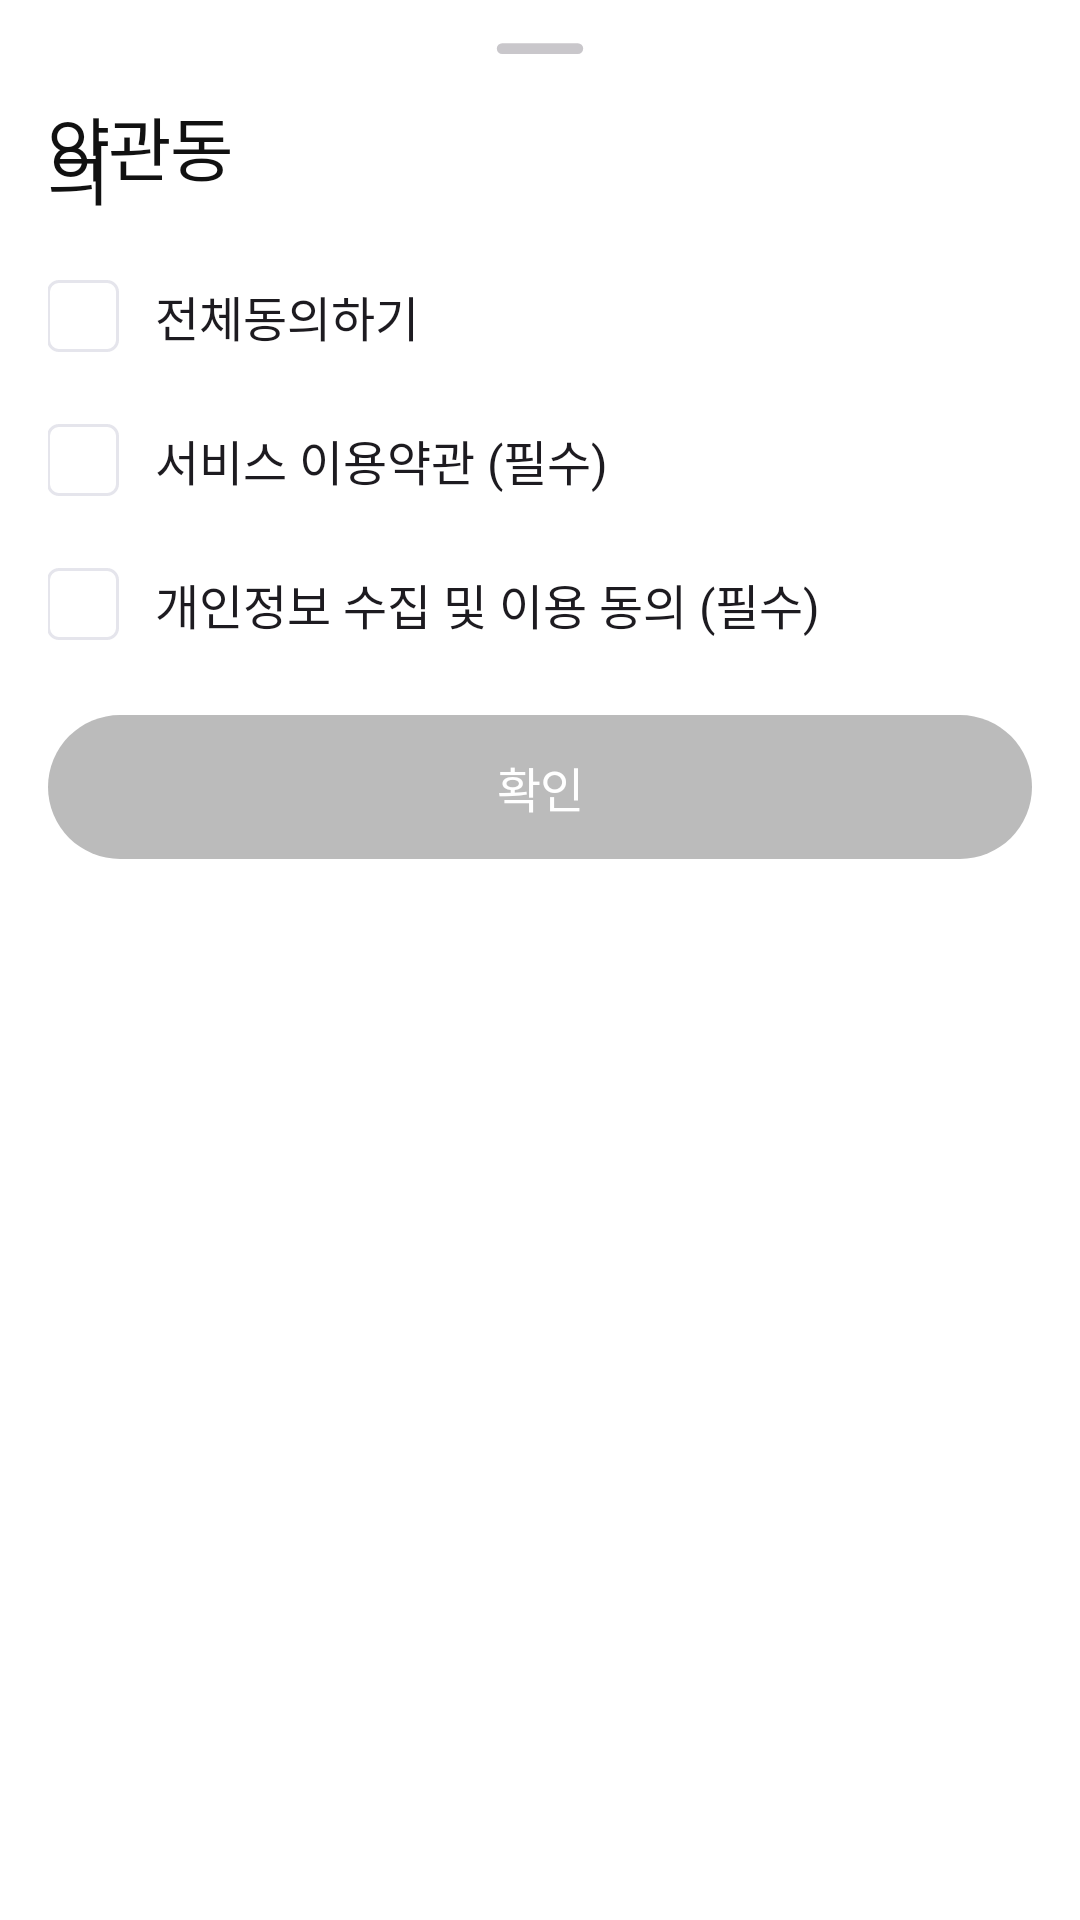

Produce the Android XML layout that renders to this screen, including the resource entries it uses.
<!-- AndroidManifest.xml: application theme Theme.UniVoice -->
<!-- res/layout/bottom_sheet_layout.xml -->
<?xml version="1.0" encoding="utf-8"?>
<layout xmlns:android="http://schemas.android.com/apk/res/android"
    xmlns:app="http://schemas.android.com/apk/res-auto"
    xmlns:tools="http://schemas.android.com/tools">

    <androidx.constraintlayout.widget.ConstraintLayout
        android:id="@+id/cl_bottom_sheet"
        android:layout_width="match_parent"
        android:layout_height="match_parent"
        android:background="@drawable/bg_white_radius_25dp">

        <ImageView
            android:id="@+id/iv_bottom_sheet"
            android:layout_width="wrap_content"
            android:layout_height="wrap_content"
            android:src="@drawable/ic_handle"
            android:layout_marginTop="14dp"
            app:layout_constraintTop_toTopOf="parent"
            app:layout_constraintStart_toStartOf="parent"
            app:layout_constraintEnd_toEndOf="parent" />

        <TextView
            android:id="@+id/tv_bottom_sheet_title"
            android:layout_width="0dp"
            android:layout_height="wrap_content"
            android:text="약관동의"
            android:textColor="@color/font_B01"
            android:textAppearance="@style/TextAppearance.UniVoice.title1Semi"
            android:layout_marginTop="14dp"
            android:layout_marginStart="16dp"
            android:layout_marginEnd="264dp"
            app:layout_constraintStart_toStartOf="parent"
            app:layout_constraintEnd_toEndOf="parent"
            app:layout_constraintTop_toBottomOf="@+id/iv_bottom_sheet"/>

        <CheckBox
            android:id="@+id/checkbox_bottom_sheet_agree_all"
            android:layout_width="0dp"
            android:layout_height="wrap_content"
            android:layout_marginStart="16dp"
            android:layout_marginTop="20dp"
            android:layout_marginEnd="16dp"
            android:lineHeight="20sp"
            android:minHeight="0dp"
            android:padding="0dp"
            android:text="전체동의하기"
            android:textAppearance="@font/pretendard_regular"
            android:textSize="16sp"
            android:button="@android:color/transparent"
            android:drawableStart="@drawable/checkbox_selector"
            android:drawablePadding="12dp"
            app:layout_constraintEnd_toEndOf="parent"
            app:layout_constraintHorizontal_bias="0.0"
            app:layout_constraintStart_toStartOf="parent"
            app:layout_constraintTop_toBottomOf="@id/tv_bottom_sheet_title" />

        <CheckBox
            android:id="@+id/checkbox_bottom_sheet_service"
            android:layout_width="0dp"
            android:layout_height="wrap_content"
            android:text="서비스 이용약관 (필수)"
            android:textSize="16sp"
            android:textFontWeight="400"
            android:lineHeight="20sp"
            android:textAppearance="@font/pretendard_regular"
            android:layout_marginStart="16dp"
            android:layout_marginTop="24dp"
            android:layout_marginEnd="16dp"
            android:minHeight="0dp"
            android:padding="0dp"
            android:button="@android:color/transparent"
            android:drawableStart="@drawable/checkbox_selector"
            android:drawablePadding="12dp"
            app:layout_constraintStart_toStartOf="parent"
            app:layout_constraintEnd_toEndOf="parent"
            app:layout_constraintTop_toBottomOf="@id/checkbox_bottom_sheet_agree_all"/>

        <CheckBox
            android:id="@+id/checkbox_bottom_sheet_use"
            android:layout_width="0dp"
            android:layout_height="wrap_content"
            android:text="개인정보 수집 및 이용 동의 (필수)"
            android:textSize="16sp"
            android:textFontWeight="400"
            android:lineHeight="20sp"
            android:textAppearance="@font/pretendard_regular"
            android:layout_marginStart="16dp"
            android:layout_marginTop="24dp"
            android:layout_marginEnd="16dp"
            android:minHeight="0dp"
            android:padding="0dp"
            android:button="@android:color/transparent"
            android:drawableStart="@drawable/checkbox_selector"
            android:drawablePadding="12dp"
            app:layout_constraintStart_toStartOf="parent"
            app:layout_constraintEnd_toEndOf="parent"
            app:layout_constraintTop_toBottomOf="@id/checkbox_bottom_sheet_service"/>

        <androidx.appcompat.widget.AppCompatButton
            android:id="@+id/btn_bottom_sheet_agree"
            android:layout_width="0dp"
            android:layout_height="wrap_content"
            android:text="확인"
            android:textColor="@color/white"
            android:textAppearance="@style/TextAppearance.UniVoice.title4Bold"
            android:layout_marginTop="25dp"
            android:layout_marginEnd="16dp"
            android:layout_marginStart="16dp"
            android:background="@drawable/btn_radius_40dp_selector"
            app:layout_constraintStart_toStartOf="parent"
            app:layout_constraintEnd_toEndOf="parent"
            app:layout_constraintTop_toBottomOf="@id/checkbox_bottom_sheet_use"
            android:enabled="false"/>

        <View
            android:layout_width="wrap_content"
            android:layout_height="36dp"
            tools:ignore="MissingConstraints"
            app:layout_constraintStart_toStartOf="parent"
            app:layout_constraintEnd_toEndOf="parent"
            app:layout_constraintTop_toBottomOf="@id/btn_bottom_sheet_agree"/>

    </androidx.constraintlayout.widget.ConstraintLayout>

</layout>
<!-- resources referenced by this layout -->
<resources>
  <color name="font_B01">#FF111111</color>
  <color name="white">#FFFFFFFF</color>
  <!-- drawable bg_white_radius_25dp (drawable) -->
  <?xml version="1.0" encoding="utf-8"?>
  <shape xmlns:android="http://schemas.android.com/apk/res/android">
  
      <solid android:color="@color/white"/>
  
      <corners
          android:topLeftRadius="25dp"
          android:topRightRadius="25dp"/>
  
  </shape>
  <!-- drawable btn_radius_40dp_selector (drawable) -->
  <selector xmlns:android="http://schemas.android.com/apk/res/android">
      <item android:drawable="@drawable/bg_mint400_radius_40dp" android:state_checked="true" />
      <item android:drawable="@drawable/bg_gray200_radius_40dp" />
  </selector>
  <!-- drawable checkbox_selector (drawable) -->
  <selector xmlns:android="http://schemas.android.com/apk/res/android">
      <item android:drawable="@drawable/ic_check_box_checked" android:state_checked="true" />
      <item android:drawable="@drawable/ic_check_box_unchecked" />
  </selector>
  <style name="TextAppearance.UniVoice.title1Semi">
          <item name="fontFamily">@font/pretendard_semibold</item>
          <item name="android:textSize">23dp</item>
          <item name="android:lineHeight">34dp</item>
      </style>
  <style name="TextAppearance.UniVoice.title4Bold">
          <item name="fontFamily">@font/pretendard_bold</item>
          <item name="android:textSize">16dp</item>
      </style>
  <style name="Theme.UniVoice" parent="Base.Theme.UniVoice" />
  <!-- drawable bg_mint400_radius_40dp (drawable) -->
  <?xml version="1.0" encoding="utf-8"?>
  <shape xmlns:android="http://schemas.android.com/apk/res/android">
  
      <solid android:color="@color/mint_400"/>
  
      <corners android:radius="40dp"/>
  
  </shape>
  <!-- drawable bg_gray200_radius_40dp (drawable) -->
  <?xml version="1.0" encoding="utf-8"?>
  <shape xmlns:android="http://schemas.android.com/apk/res/android">
  
      <solid android:color="@color/gray_200"/>
  
      <corners android:radius="40dp"/>
  
  </shape>
  <!-- drawable ic_check_box_checked (drawable) -->
  <?xml version="1.0" encoding="utf-8"?>
  <layer-list xmlns:android="http://schemas.android.com/apk/res/android">
      <item
          android:drawable="@drawable/ic_box"/>
      <item
          android:drawable="@drawable/ic_check"
          android:left="6dp"
          android:right="5dp"
          android:top="8dp"
          android:bottom="8dp"/>
  
  </layer-list>
  <style name="Base.Theme.UniVoice" parent="Theme.Material3.DayNight.NoActionBar">
          
          
          <item name="android:windowBackground">@color/white</item>
          <item name="android:statusBarColor">@color/gray_100</item>
          <item name="bottomSheetDialogTheme">@style/AppBottomSheetDialogTheme</item>
      </style>
  <color name="mint_400">#FF00CBB2</color>
  <color name="gray_200">#FFBBBBBB</color>
  <!-- drawable ic_box (drawable) -->
  <vector xmlns:android="http://schemas.android.com/apk/res/android"
      android:width="24dp"
      android:height="24dp"
      android:viewportWidth="24"
      android:viewportHeight="24">
    <path
        android:pathData="M4,0L20,0A4,4 0,0 1,24 4L24,20A4,4 0,0 1,20 24L4,24A4,4 0,0 1,0 20L0,4A4,4 0,0 1,4 0z"
        android:fillColor="#00CBB2"/>
  </vector>
  <color name="gray_100">#FFE1E1E1</color>
  <style name="AppBottomSheetDialogTheme" parent="Theme.Design.Light.BottomSheetDialog">
          <item name="bottomSheetStyle">@style/AppModalStyle</item>
      </style>
  <style name="AppModalStyle" parent="Widget.Design.BottomSheet.Modal">
          <item name="android:background">@drawable/shape_white_fill_top25_rect</item>
      </style>
  <!-- drawable shape_white_fill_top25_rect (drawable) -->
  <?xml version="1.0" encoding="utf-8"?>
  <shape xmlns:android="http://schemas.android.com/apk/res/android"
      android:shape="rectangle">
      <solid android:color="@color/white" />
      <corners
          android:topLeftRadius="25dp"
          android:topRightRadius="25dp" />
  </shape>
</resources>
